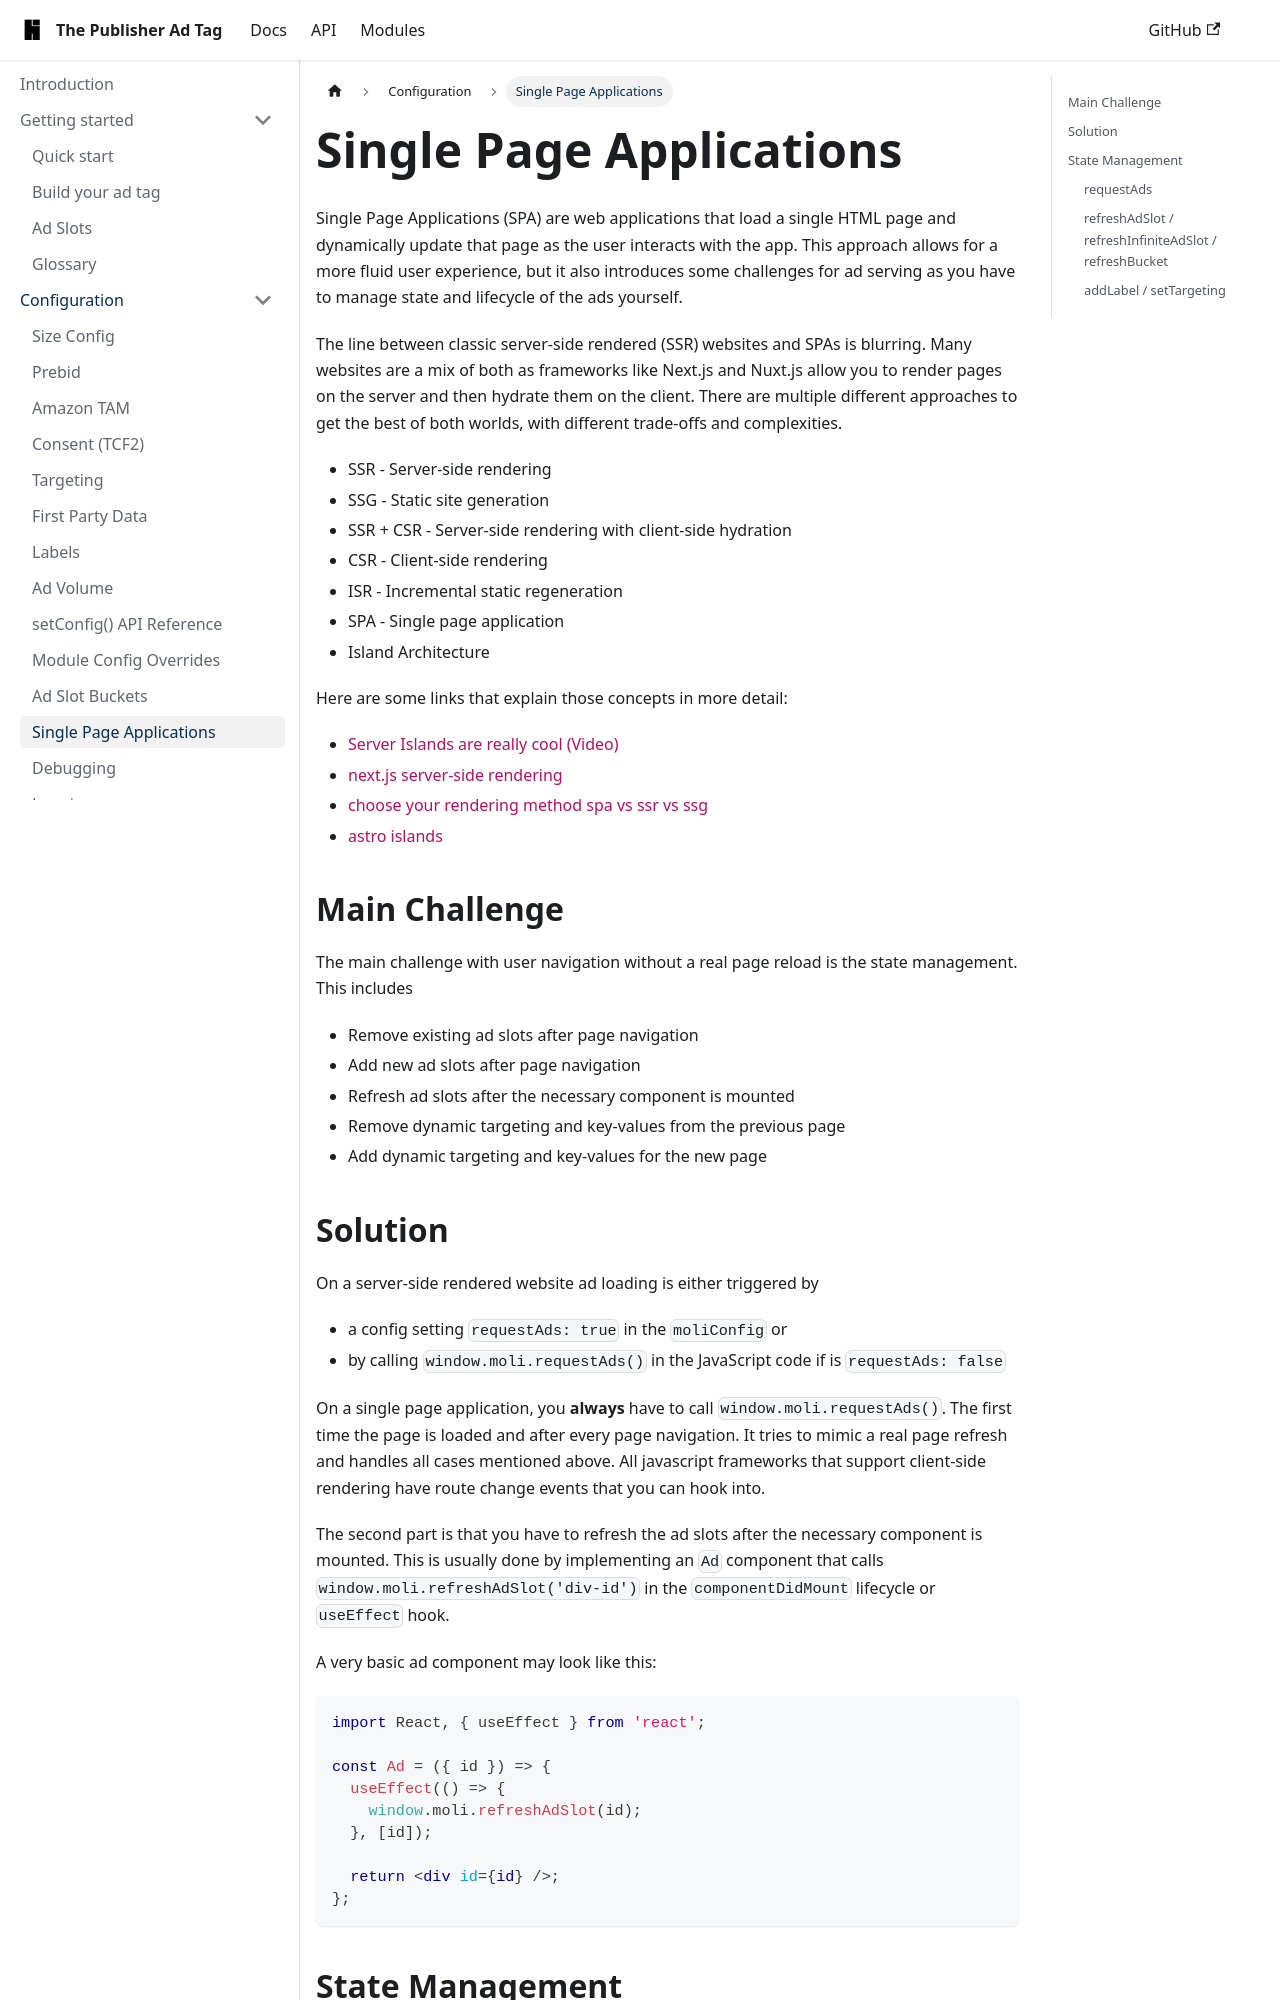

repository: highfivve/moli-ad-tag · page: docs/features/single-page-app/index.html · generator: docusaurus

---
title: Single Page Applications
---

Single Page Applications (SPA) are web applications that load a single HTML page and dynamically update that page as the
user interacts with the app. This approach allows for a more fluid user experience, but it also introduces some
challenges for ad serving as you have to manage state and lifecycle of the ads yourself.

The line between classic server-side rendered (SSR) websites and SPAs is blurring. Many websites are a mix of both as
frameworks like Next.js and Nuxt.js allow you to render pages on the server and then hydrate them on the client. There
are multiple different approaches to get the best of both worlds, with different trade-offs and complexities.

- SSR - Server-side rendering
- SSG - Static site generation
- SSR + CSR - Server-side rendering with client-side hydration
- CSR - Client-side rendering
- ISR - Incremental static regeneration
- SPA - Single page application
- Island Architecture

Here are some links that explain those concepts in more detail:

* [Server Islands are really cool (Video)](https://www.youtube.com/watch?v=uBxehYwQox4)
* [next.js server-side rendering](https://nextjs.org/docs/pages/building-your-application/rendering/server-side-rendering)
* [choose your rendering method spa vs ssr vs ssg](https://dev.to/crunchstack/choose-the-rendering-method-spa-vs-ssr-vs-ssg-121f)
* [astro islands](https://docs.astro.build/en/concepts/islands/)

## Main Challenge

The main challenge with user navigation without a real page reload is the state management. This includes

* Remove existing ad slots after page navigation
* Add new ad slots after page navigation
* Refresh ad slots after the necessary component is mounted
* Remove dynamic targeting and key-values from the previous page
* Add dynamic targeting and key-values for the new page
